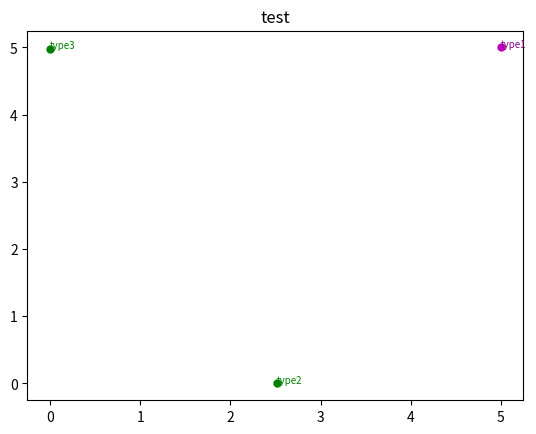

The matplotlib source for this figure:
import matplotlib.pyplot as plt
import random
import numpy as np

color = ["om", "og", "or", "oy", "ok", "ob", "oc", "*m", "*g", "*r"]
text_color = ["purple", "green", "red", "yellow", "black", "blue"]
line_color = ["m-", "g-", "r-", "y-", "k-", "b-", "c-"]


def paintClusterResult(data, label, under_label):
    # 输出对应的纯度，RI，F1，熵的聚类准确度结果矢量图
    # 预计为条形图,data为[[]], 存放对应数据
    x = range(len(data[0]))
    x = [i * 2 for i in x]
    width = 0.26  # 方体宽度
    for i in range(len(data)):
        d = data[i]
        x_place = [p + width * i for p in x]  # 每个方体的x坐标
        rect = plt.bar(x=x_place, height=d, width=width, alpha=0.6, color=text_color[i % len(text_color)], label=label[i])
        for r in rect:
            height = r.get_height()
            plt.text(r.get_x() + r.get_width() / 2, height+0.1, str(round(height, 2)), ha="center", va="bottom")
    plt.ylabel("Num")
    plt.ylim(0, 4)
    plt.xticks([i + width / 2 * (len(data) - 1) for i in x], under_label)
    plt.xlabel("Method")
    plt.title("Clustering Validation Method")
    plt.legend()
    plt.show()


def paintLineChart(method_label, title, result, under_label):
    """
    绘制某个数值不同的方法的折线图
    result计划为对应的不同情况下准确值list，一种method一个list
    method_label为对应方法名，under_label为x轴提示
    """
    x = range(len(under_label))
    x = [i * 3 for i in x]
    t = 0
    for r in result:
        plt.plot(x, r, line_color[t % len(line_color)], linewidth=1, label=method_label[t])
        for i in range(len(r)):
            # 绘制点，更显眼
            plt.plot(x[i], r[i], color[t % len(color)], ms=5)
        t += 1

    plt.title(title)
    plt.ylabel("Num")
    plt.ylim(0, 4)
    plt.xticks(x, under_label)

    plt.legend()
    plt.show()


def printClusterByPointInD2(data, label, result, title, num=5):
    """
    主要将降维处理后的数据进行可视化
    label为对应点的名称，看情况输出
    result为聚类结果，title为图标题
    二维,num为每个类数量
    """
    t = 0
    f_size = 5
    n_count = [0] * len(set(result))  # 计算每个类显示数量
    for p in data:
        if n_count[result[t]] >= num:
            t += 1
            continue
        else:
            font = {
                'weight': 'normal',
                'color': text_color[result[t] % len(text_color)],
                'size': f_size + 2
            }
            n_count[result[t]] += 1
            plt.plot(p[0] * f_size, p[1] * f_size, color[result[t] % len(color)], ms=5)
            plt.text(p[0] * f_size, p[1] * f_size, label[t], fontdict=font)
            t += 1
    plt.title(title)
    plt.show()


def printTopicWordByPointInD2(word_vec, word, result, title, num=5):
    """
    将同一类的topic——word的词向量降维后可视化
    不同类点颜色更改
    每一类最多num个词
    同时输出word_text
    """
    t = 0
    f_size = 5
    n_count = [0] * len(set(result))  # 计算每个类显示数量
    for vec in word_vec:
        if n_count[result[t]] >= num:
            t += 1
            continue
        else:
            font = {
                'weight': 'normal',
                'color': text_color[result[t] % len(text_color)],
                'size': f_size
            }
            n_count[result[t]] += 1
            plt.plot(vec[0], vec[1], color[result[t] % len(color)], ms=5)
            plt.text(vec[0], vec[1], word[t], fontdict=font)
            t += 1

    plt.title(title)
    plt.show()


if __name__ == "__main__":
    """
    # 消去
    data = [[0.23994903737259346, 0.20985124728235321, 2.981690695114797, 0.21973661654578325, 0.2044199643764294],
            [0.22819932049830124, 0.1939356742191813, 3.0694510629684637, 0.18751738275918295, 0.2002154797949506],
            [0.2390996602491506, 0.20107335542436355, 2.9855885411239873, 0.19936212207299242, 0.20290917016588028],
            [0.24561155152887879, 0.22270003964516102, 2.888713427722007, 0.227601311015634, 0.21809874405956886],
            [0.2706681766704417, 0.22103298666103555, 2.8474185711023616, 0.22297060175639938, 0.2187619397297838],
            [0.5676670441676104, 0.5540852363839225, 1.7759887322889758, 0.5618384273973115, 0.5467856379669848],
            [0.6974317817014446, 0.6360511926806193, 1.2573624482141157, 0.6357523547080285, 0.6370693463502655]]

    # 没有消去低频词
    data1 = [[0.20413363533408835, 0.1741365853027712, 3.1142333242952143, 0.17415741491498485, 0.17418452562572398],
             [0.17851075877689693, 0.15905616040804002, 3.1981166712251548, 0.15978134257184162, 0.1578685817878315],
             [0.20682332955832392, 0.18157826689065293, 3.097900007181833, 0.1801289339491933, 0.1828935489465024],
             [0.2357021517553794, 0.22093671940096388, 2.933269496598653, 0.22349519010756314, 0.2184820758677684],
             [0.26174971687429216, 0.23622351499846553, 2.8779525856055117, 0.24230712752956712, 0.23025606944025567],
             [0.49731030577576446, 0.4648843158405803, 2.0249143132505187, 0.44301788753251303, 0.48915237209845586]]

    # text5原始,去除低频词
    data2 = [[0.29554574638844305, 0.24722746259903514, 2.7690420580147816, 0.23947331562993412, 0.2554751179679782],
             [0.2770866773675763, 0.22147899387150877, 2.907332134958868, 0.2061921240124389, 0.23992449429066062],
             [0.2963483146067416, 0.23901167764358275, 2.7968004008055183, 0.2280196732500544, 0.25265656518743795],
             [0.28571428571428575, 0.24850485484466941, 2.7092763940592124, 0.24119648612031452, 0.2561644684650151],
             [0.29534510433386835, 0.27212928479627524, 2.763430125768828, 0.2670682720986832, 0.27792657922830494],
             [0.6386436597110755, 0.6317992246509438, 1.443857180453669, 0.6233095475746683, 0.6411575781641122],
             [0.6974317817014446, 0.6360511926806193, 1.2573624482141157, 0.6357523547080285, 0.6370693463502655]]

    label = ["lda", "tf_idf_keyword_lda", "tf_idf_expand_lda", "w2v_text8", "w2v_api", "btm"]
    under_label = ["purity", "precision", "entropy", "recall", "F1"]
    # paintClusterResult(data2, label, under_label)

    data_line_purity = []
    for i in range(len(label)):
        line_s_list = [data1[i][2], data[i][2]]
        data_line_purity.append(line_s_list)

    under_line = ["fre_0", "fre_5"]
    title_line = "frequent word limit for entropy"
    paintLineChart(label, title_line, data_line_purity, under_line)
    """

    data = [[1.0, 1.0], [0.50287264585495, 0.0], [0.0, 0.9961761236190796]]
    label = ["type1", "type2", "type3"]
    result = [0, 1, 1]
    title = "test"
    printClusterByPointInD2(data, label, result, title)